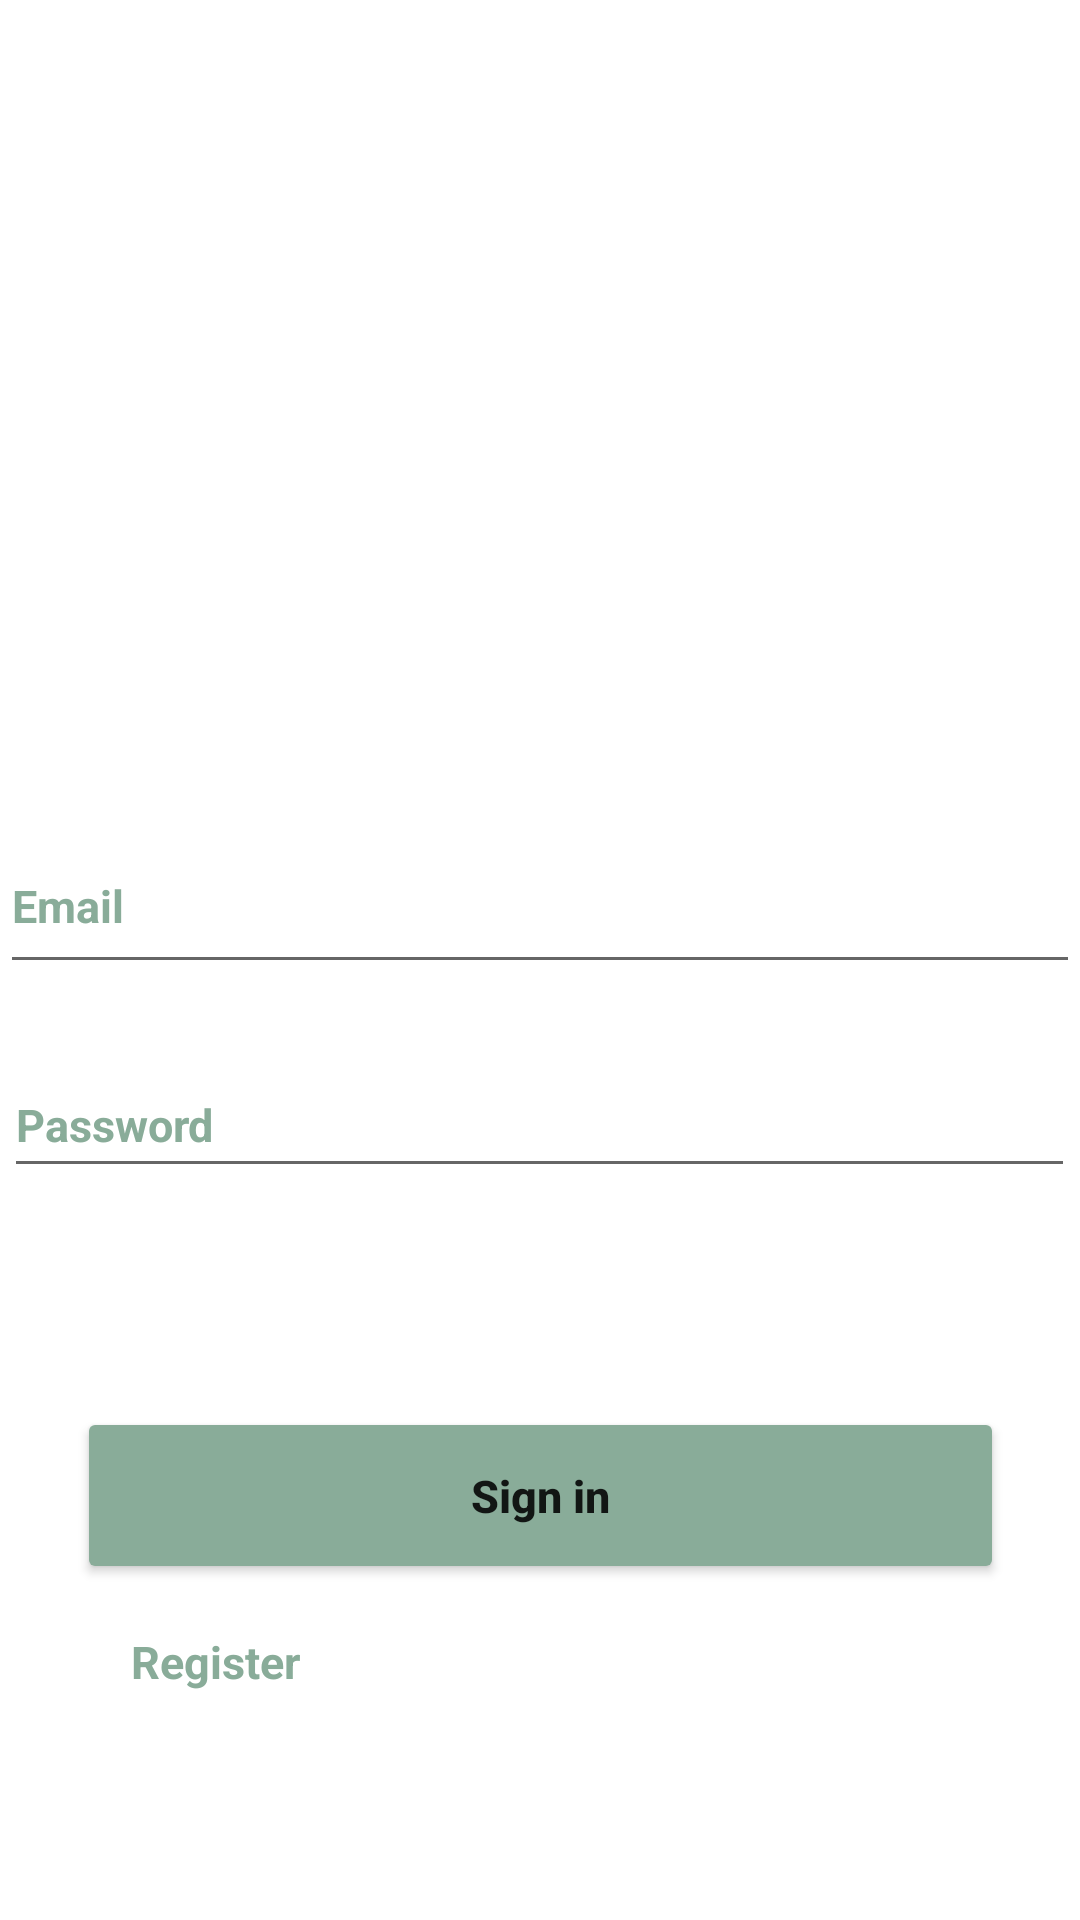

Reconstruct the res/layout file that produces this screen, plus the resources it refers to.
<!-- AndroidManifest.xml: application theme Theme.Leaf -->
<!-- res/layout/activity_main3.xml -->
<?xml version="1.0" encoding="utf-8"?>
<androidx.constraintlayout.widget.ConstraintLayout xmlns:android="http://schemas.android.com/apk/res/android"
    xmlns:app="http://schemas.android.com/apk/res-auto"
    xmlns:tools="http://schemas.android.com/tools"
    android:layout_width="match_parent"
    android:layout_height="match_parent"
    tools:context=".MainActivity3"
    android:background="@drawable/background2">

    <ImageView
        android:id="@+id/imageView3"
        android:layout_width="90dp"
        android:layout_height="103dp"
        android:layout_marginTop="224dp"
        app:layout_constraintEnd_toEndOf="parent"
        app:layout_constraintHorizontal_bias="0.056"
        app:layout_constraintStart_toStartOf="parent"
        app:layout_constraintTop_toTopOf="parent"
        app:srcCompat="@drawable/lotos" />

    <TextView
        android:id="@+id/textView7"
        android:layout_width="wrap_content"
        android:layout_height="wrap_content"
        android:layout_marginTop="308dp"
        android:text="Sign in"
        android:textColor="@color/white"
        android:textSize="30dp"
        android:textStyle="bold"
        app:layout_constraintEnd_toEndOf="parent"
        app:layout_constraintHorizontal_bias="0.056"
        app:layout_constraintStart_toStartOf="parent"
        app:layout_constraintTop_toTopOf="parent" />

    <EditText
        android:id="@+id/editemail"
        android:layout_width="360dp"
        android:layout_height="55dp"
        android:layout_marginBottom="312dp"
        android:ems="10"
        android:hint="Email"
        android:inputType="textEmailAddress"
        android:textColorHint="@color/green_1"
        android:textColor="@color/green_1"
        android:textSize="15dp"
        android:textStyle="bold"
        app:layout_constraintBottom_toBottomOf="parent"
        app:layout_constraintEnd_toEndOf="parent"
        app:layout_constraintHorizontal_bias="0.47"
        app:layout_constraintStart_toStartOf="parent" />

    <EditText
        android:id="@+id/editpass"
        android:layout_width="357dp"
        android:layout_height="45dp"
        android:layout_marginBottom="244dp"
        android:ems="10"
        android:hint="Password"
        android:inputType="textPassword"
        android:textColor="@color/green_1"
        android:textColorHint="@color/green_1"
        android:textSize="15dp"
        android:textStyle="bold"
        app:layout_constraintBottom_toBottomOf="parent"
        app:layout_constraintEnd_toEndOf="parent"
        app:layout_constraintHorizontal_bias="0.444"
        app:layout_constraintStart_toStartOf="parent" />

    <Button
        android:id="@+id/button"
        android:layout_width="309dp"
        android:layout_height="59dp"
        android:layout_marginBottom="112dp"
        android:backgroundTint="@color/green_1"
        android:text="Sign in"
        android:textAllCaps="false"
        android:textSize="15dp"
        android:textStyle="bold"
        app:layout_constraintBottom_toBottomOf="parent"
        app:layout_constraintEnd_toEndOf="parent"
        app:layout_constraintStart_toStartOf="parent"
        android:onClick="but"/>

    <TextView
        android:id="@+id/textView8"
        android:layout_width="wrap_content"
        android:layout_height="wrap_content"
        android:layout_marginBottom="76dp"
        android:text="Register"
        app:layout_constraintBottom_toBottomOf="parent"
        app:layout_constraintEnd_toEndOf="parent"
        app:layout_constraintHorizontal_bias="0.144"
        app:layout_constraintStart_toStartOf="parent"
        android:textSize="15dp"
        android:textStyle="bold"
        android:textColor="@color/green_1"/>

    <CheckBox
        android:id="@+id/checkBox"
        android:layout_width="wrap_content"
        android:layout_height="wrap_content"
        android:text="Запомнить данные"
        android:textColor="@color/white"
        android:button="@null"
        android:drawableStart="@drawable/check"
        android:drawablePadding="5dp"
        app:layout_constraintEnd_toEndOf="parent"
        app:layout_constraintHorizontal_bias="0.095"
        app:layout_constraintStart_toStartOf="parent"
        app:layout_constraintTop_toBottomOf="@+id/editpass" />
</androidx.constraintlayout.widget.ConstraintLayout>
<!-- resources referenced by this layout -->
<resources>
  <color name="green_1">#89AC99</color>
  <color name="white">#FFFFFFFF</color>
  <!-- drawable check (drawable) -->
  <?xml version="1.0" encoding="utf-8"?>
  <selector xmlns:android="http://schemas.android.com/apk/res/android">
  <item android:state_checked="false" android:drawable="@drawable/checkf"/>
      <item android:state_checked="true" android:drawable="@drawable/checkt"/>
  </selector>
  <!-- drawable lotos: png bitmap (drawable, 7252 bytes) -->
  <style name="Theme.Leaf" parent="Theme.MaterialComponents.DayNight.NoActionBar">
          
          <item name="colorPrimary">@color/purple_500</item>
          <item name="colorPrimaryVariant">@color/purple_700</item>
          <item name="colorOnPrimary">@color/white</item>
          
          <item name="colorSecondary">@color/teal_200</item>
          <item name="colorSecondaryVariant">@color/teal_700</item>
          <item name="colorOnSecondary">@color/black</item>
          
          <item name="android:statusBarColor">@color/green_3</item>
          
      </style>
  <color name="purple_500">#FF6200EE</color>
  <color name="purple_700">#FF3700B3</color>
  <color name="teal_200">#FF03DAC5</color>
  <color name="teal_700">#FF018786</color>
  <color name="black">#FF000000</color>
  <color name="green_3">#172615</color>
</resources>
